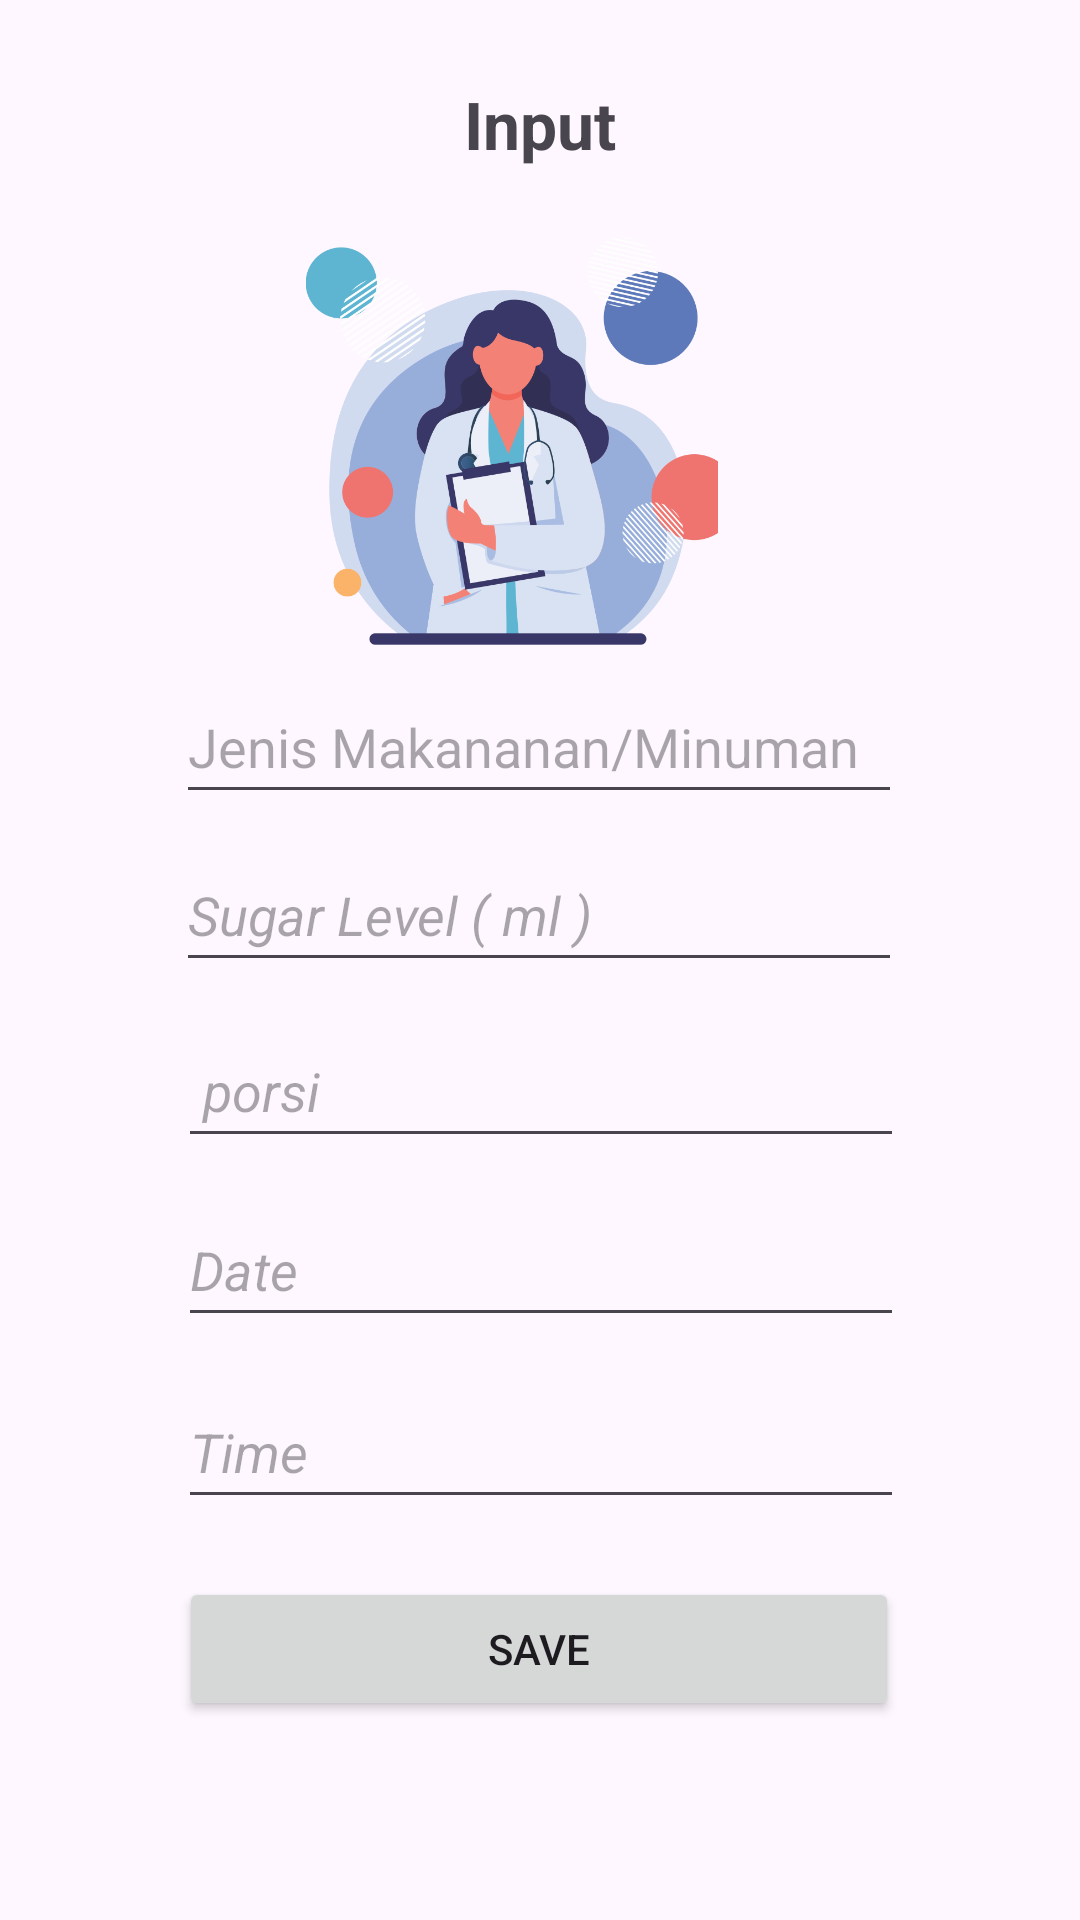

Layout XML and referenced resources for this Android screen:
<!-- AndroidManifest.xml: application theme Theme.SIMANIS -->
<!-- res/layout/fragment_input.xml -->
<?xml version="1.0" encoding="utf-8"?>
<androidx.constraintlayout.widget.ConstraintLayout xmlns:android="http://schemas.android.com/apk/res/android"
    xmlns:tools="http://schemas.android.com/tools"
    android:layout_width="match_parent"
    android:layout_height="match_parent"
    xmlns:app="http://schemas.android.com/apk/res-auto"
    tools:context=".ui.input.InputFragment">

    <TextView
        android:id="@+id/text_inputtop"
        android:layout_width="match_parent"
        android:layout_height="wrap_content"
        android:layout_marginStart="8dp"
        android:layout_marginTop="8dp"
        android:layout_marginEnd="8dp"
        android:text="@string/btn_input"
        android:textAlignment="center"
        android:textSize="22sp"
        android:textStyle="bold"
        app:layout_constraintBottom_toBottomOf="parent"
        app:layout_constraintEnd_toEndOf="parent"
        app:layout_constraintHorizontal_bias="1.0"
        app:layout_constraintStart_toStartOf="parent"
        app:layout_constraintTop_toTopOf="parent"
        app:layout_constraintVertical_bias="0.031" />

    <ImageView
        android:id="@+id/imageView"
        android:layout_width="148dp"
        android:layout_height="136dp"
        android:src="@drawable/gambar1"
        app:layout_constraintBottom_toBottomOf="parent"
        app:layout_constraintEnd_toEndOf="parent"
        app:layout_constraintHorizontal_bias="0.456"
        app:layout_constraintStart_toStartOf="parent"
        app:layout_constraintTop_toTopOf="parent"
        app:layout_constraintVertical_bias="0.157" />

    <EditText
        android:id="@+id/editTextText"
        android:layout_width="242dp"
        android:layout_height="48dp"
        android:ems="10"
        android:inputType="text"
        android:minHeight="48dp"
        android:hint="Jenis Makananan/Minuman"
        app:layout_constraintBottom_toBottomOf="parent"
        app:layout_constraintEnd_toEndOf="parent"
        app:layout_constraintHorizontal_bias="0.497"
        app:layout_constraintStart_toStartOf="parent"
        app:layout_constraintTop_toTopOf="parent"
        app:layout_constraintVertical_bias="0.377" />

    <EditText
        android:id="@+id/editSugarLevel"
        android:layout_width="242dp"
        android:layout_height="48dp"
        android:ems="10"
        android:inputType="number"
        android:minHeight="48dp"
        android:hint="Sugar Level ( ml )"
        android:textStyle="italic"
        app:layout_constraintBottom_toBottomOf="parent"
        app:layout_constraintEnd_toEndOf="parent"
        app:layout_constraintHorizontal_bias="0.497"
        app:layout_constraintStart_toStartOf="parent"
        app:layout_constraintTop_toTopOf="parent"
        app:layout_constraintVertical_bias="0.472" />

    <EditText
        android:id="@+id/editTextTime"
        android:layout_width="242dp"
        android:layout_height="48dp"
        android:ems="10"
        android:inputType="time"
        android:minHeight="48dp"
        android:hint="Time"
        android:textStyle="italic"
        app:layout_constraintBottom_toBottomOf="parent"
        app:layout_constraintEnd_toEndOf="parent"
        app:layout_constraintHorizontal_bias="0.502"
        app:layout_constraintStart_toStartOf="parent"
        app:layout_constraintTop_toTopOf="parent"
        app:layout_constraintVertical_bias="0.774" />

    <EditText
        android:id="@+id/editTextDate"
        android:layout_width="242dp"
        android:layout_height="48dp"
        android:ems="10"
        android:inputType="date"
        android:minHeight="48dp"
        android:hint="Date"
        android:textStyle="italic"
        app:layout_constraintBottom_toBottomOf="parent"
        app:layout_constraintEnd_toEndOf="parent"
        app:layout_constraintHorizontal_bias="0.502"
        app:layout_constraintStart_toStartOf="parent"
        app:layout_constraintTop_toTopOf="parent"
        app:layout_constraintVertical_bias="0.672" />

    <EditText
        android:id="@+id/editPorsi"
        android:layout_width="242dp"
        android:layout_height="48dp"
        android:ems="10"
        android:inputType="number"
        android:minHeight="48dp"
        android:hint=" porsi"
        android:textStyle="italic"
        app:layout_constraintBottom_toBottomOf="parent"
        app:layout_constraintEnd_toEndOf="parent"
        app:layout_constraintHorizontal_bias="0.502"
        app:layout_constraintStart_toStartOf="parent"
        app:layout_constraintTop_toTopOf="parent"
        app:layout_constraintVertical_bias="0.571" />

    <Button
        android:id="@+id/btn_save"
        android:layout_width="240dp"
        android:layout_height="48dp"
        android:text="Save"
        app:layout_constraintBottom_toBottomOf="parent"
        app:layout_constraintEnd_toEndOf="parent"
        app:layout_constraintHorizontal_bias="0.498"
        app:layout_constraintStart_toStartOf="parent"
        app:layout_constraintTop_toTopOf="parent"
        app:layout_constraintVertical_bias="0.888" />

</androidx.constraintlayout.widget.ConstraintLayout>
<!-- resources referenced by this layout -->
<resources>
  <!-- drawable gambar1: png bitmap (drawable, 130239 bytes) -->
  <string name="btn_input">Input</string>
  <style name="Theme.SIMANIS" parent="Base.Theme.SIMANIS" />
  <style name="Base.Theme.SIMANIS" parent="Theme.Material3.DayNight.NoActionBar">
          
          
      </style>
</resources>
